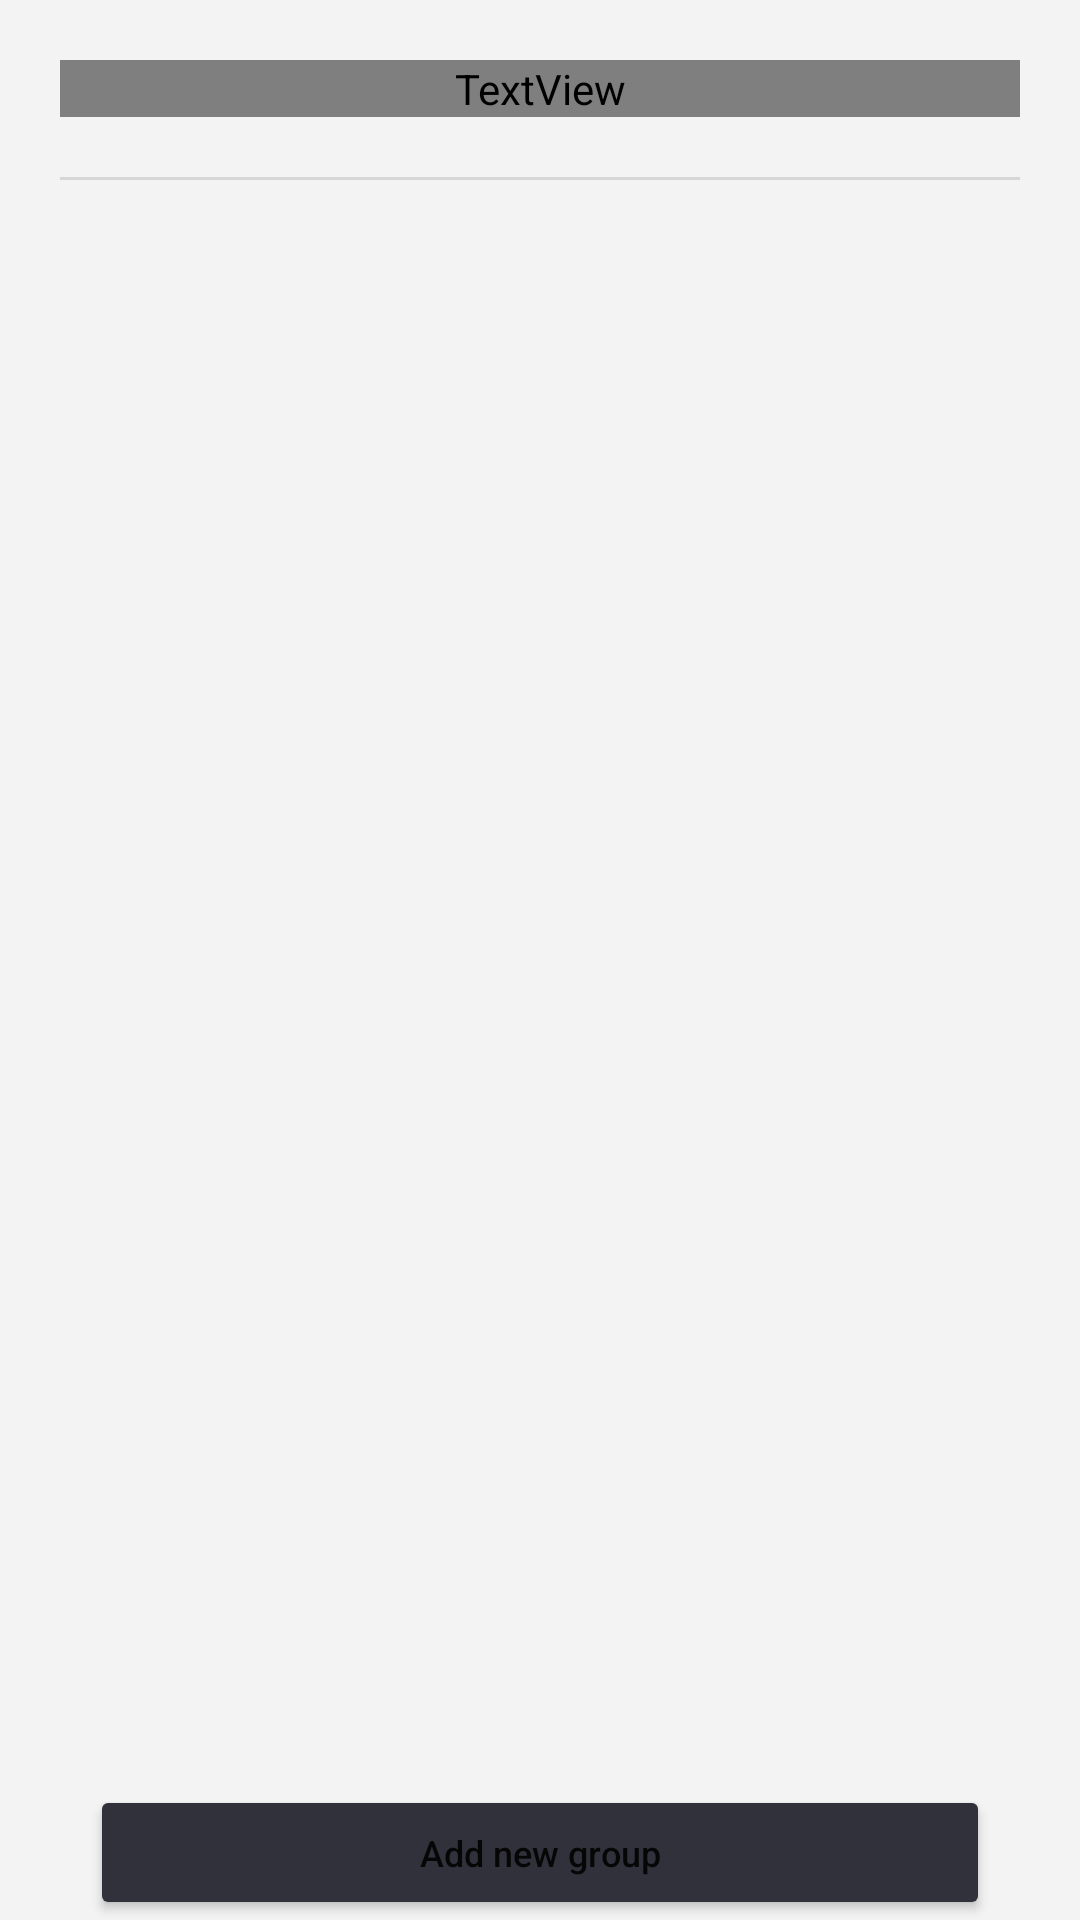

Here is an Android app screen rendered from its layout file. Give the layout XML and the strings, colors and styles it references.
<!-- AndroidManifest.xml: application theme Theme.MyGroceryApp -->
<!-- res/layout/fragment_groups.xml -->
<?xml version="1.0" encoding="utf-8"?>
<androidx.constraintlayout.widget.ConstraintLayout
    xmlns:android="http://schemas.android.com/apk/res/android"
    xmlns:app="http://schemas.android.com/apk/res-auto"
    xmlns:tools="http://schemas.android.com/tools"
    android:layout_width="match_parent"
    android:layout_height="match_parent"
    tools:context=".ui.groups.GroupsFragment"
    android:orientation="vertical">

    <RelativeLayout
        android:layout_width="match_parent"
        android:layout_height="match_parent"
        tools:context=".MainActivity"
        android:background="@color/gris1"
        android:orientation="vertical">


        <LinearLayout
            android:id="@+id/layout3"
            android:layout_width="match_parent"
            android:layout_height="wrap_content"
            android:orientation="vertical"
            android:layout_centerHorizontal="true"
            android:padding="20dp"
            tools:ignore="MissingConstraints">

            <TextView
                android:id="@+id/text_home"
                android:layout_width="match_parent"
                android:layout_height="wrap_content"
                android:textSize="20sp"
                android:textColor="@color/black"
                android:fontFamily="@font/font_armb"
                />

            <View
                android:layout_marginTop="20dp"
                style="@style/Divider"/>


            <ListView
                android:id="@+id/simpleListView"
                android:layout_width="fill_parent"
                android:layout_height="550dp"
                android:divider="@color/grey_bleu"
                android:layout_gravity="top"
                android:dividerHeight="1dp"
                android:listSelector="#ffd47d">

            </ListView>
        </LinearLayout>
        <LinearLayout
            android:layout_width="match_parent"
            android:layout_height="wrap_content"
            android:layout_alignParentBottom="true"
            android:orientation="vertical"
            >
            <Button
                android:id="@+id/idBtnRegister"
                android:layout_width="300dp"
                android:layout_height="45dp"
                android:layout_marginTop="25dp"
                android:textAllCaps="false"
                android:layout_gravity="center"
                android:text="Add new group"
                android:textSize="12sp"
                app:cornerRadius="200dp"
                app:backgroundTint="@color/grey_bleu"/>

        </LinearLayout>

    </RelativeLayout>
</androidx.constraintlayout.widget.ConstraintLayout>
<!-- resources referenced by this layout -->
<resources>
  <color name="black">#FF000000</color>
  <color name="grey_bleu">#31313b</color>
  <color name="gris1">#F3F3F4</color>
  <style name="Divider">
          <item name="android:layout_width">match_parent</item>
          <item name="android:layout_height">1dp</item>
          <item name="android:background">?android:attr/listDivider</item>
      </style>
  <style name="Theme.MyGroceryApp" parent="Theme.MaterialComponents.DayNight.DarkActionBar">
          
          <item name="colorPrimary">@color/yellow</item>
          <item name="colorPrimaryVariant">@color/purple_700</item>
          <item name="colorOnPrimary">@color/white</item>
          
          <item name="colorSecondary">@color/teal_200</item>
          <item name="colorSecondaryVariant">@color/teal_700</item>
          <item name="colorOnSecondary">@color/black</item>
          
          <item name="android:statusBarColor">?attr/colorPrimaryVariant</item>
          
      </style>
  <color name="yellow">#ffd47d</color>
  <color name="purple_700">#FF3700B3</color>
  <color name="white">#FFFFFFFF</color>
  <color name="teal_200">#FF03DAC5</color>
  <color name="teal_700">#FF018786</color>
</resources>
